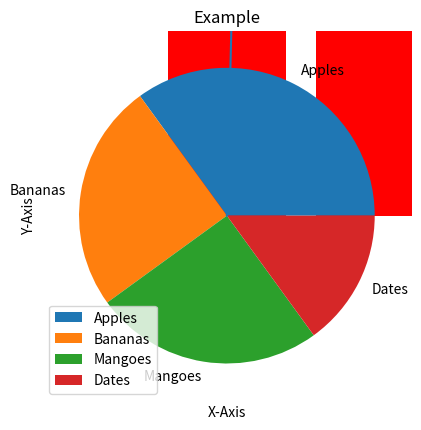

Generate this figure with matplotlib:
import matplotlib.pyplot as plt
import numpy as np

x = np.array([0, 6])
y = np.array([0, 250])
plt.plot(x, y)
plt.show()

x = np.array([1, 2, 6, 8])
y = np.array([3, 8, 1, 10])
plt.plot(x, y, "r--")
plt.title("Example")
plt.xlabel("X-Axis")
plt.ylabel("Y-Axis")
plt.grid()
plt.show()

x = np.array(["A", "B", "C", "D"])
y = np.array([3, 8, 1, 10])
plt.bar(x, y, color="red")
plt.show()

y = np.array([35, 25, 25, 15])
labels = ["Apples", "Bananas", "Mangoes", "Dates"]
plt.pie(y, labels=labels)
plt.legend()
plt.show()